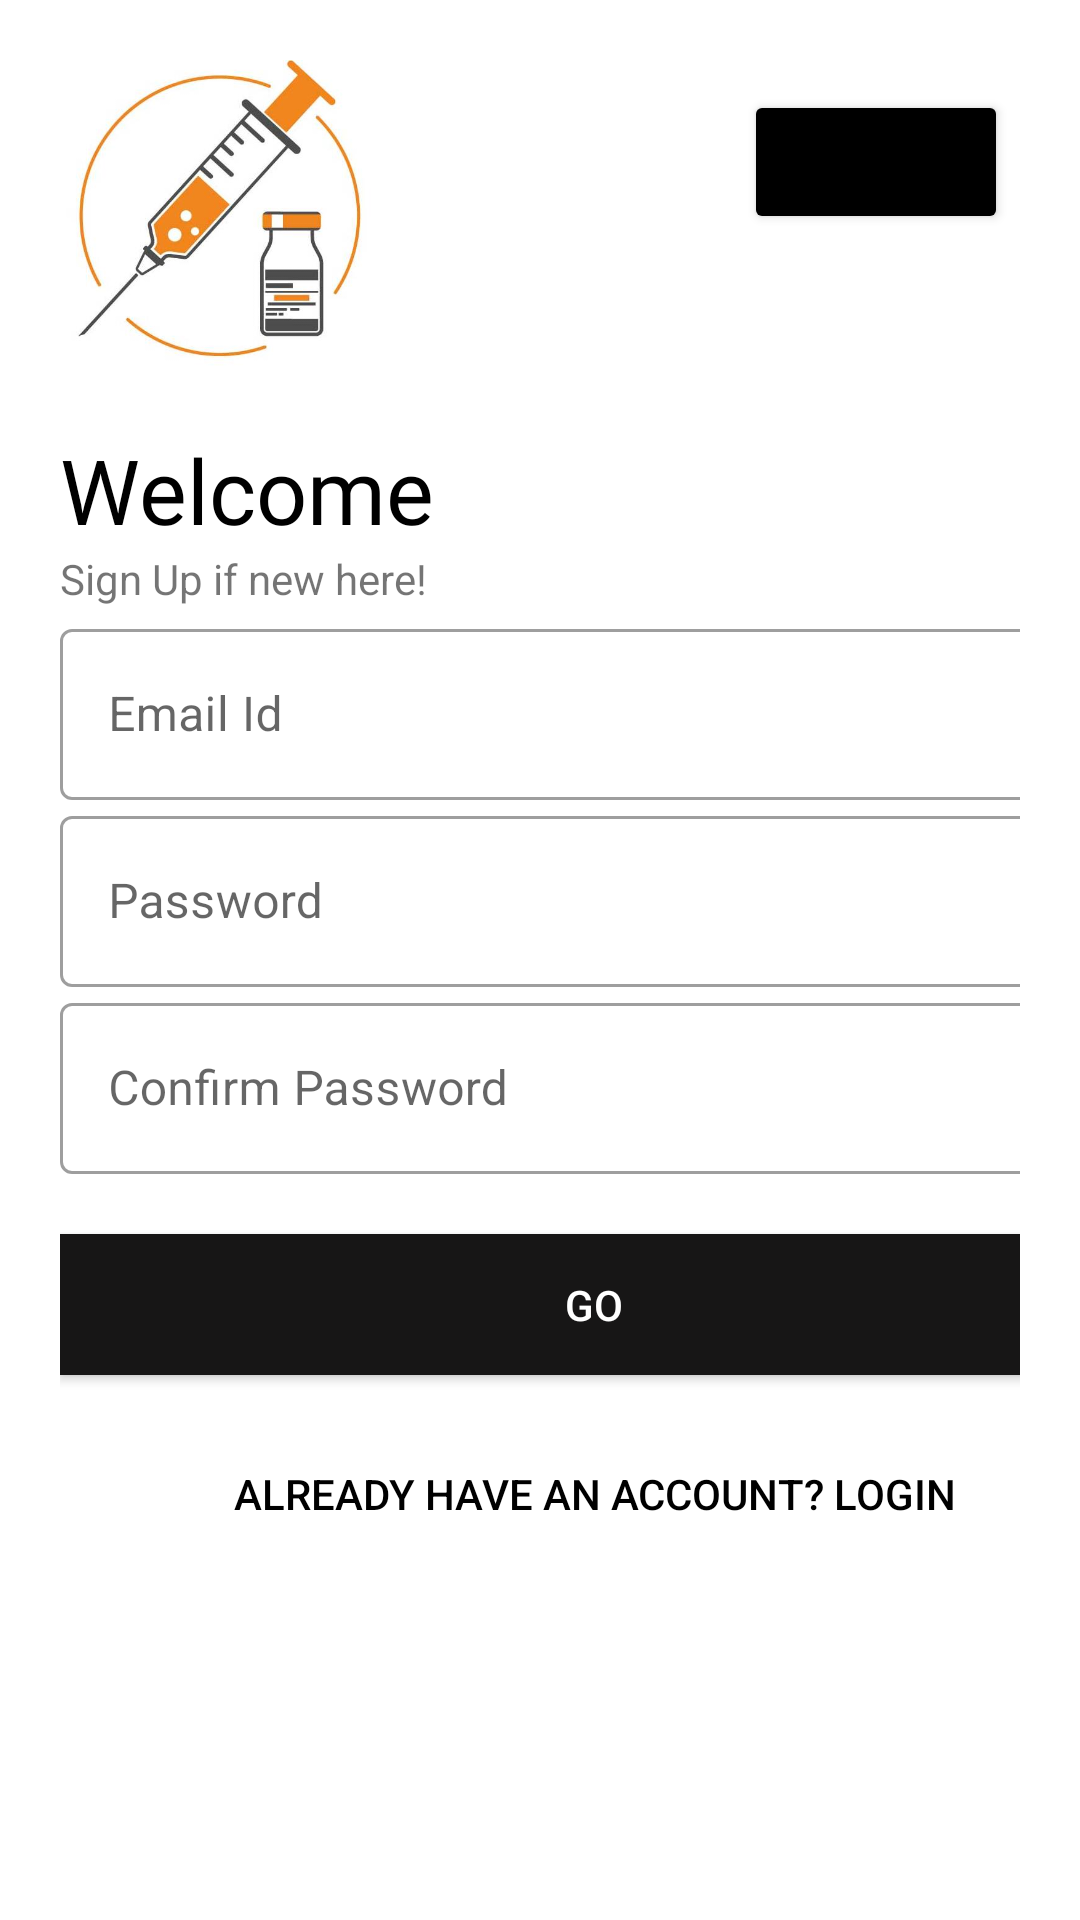

The Android layout XML behind this screen, and the referenced resources:
<!-- AndroidManifest.xml: application theme Theme.Vaccinex -->
<!-- res/layout/activity_signup.xml -->
<?xml version="1.0" encoding="utf-8"?>
<LinearLayout xmlns:android="http://schemas.android.com/apk/res/android"
    xmlns:app="http://schemas.android.com/apk/res-auto"
    xmlns:tools="http://schemas.android.com/tools"
    android:layout_width="match_parent"
    android:layout_height="match_parent"
    tools:context=".signup"
    android:background="@color/white"
    android:padding="20dp"
    android:orientation="vertical">


    android:layout_width="match_parent"
    android:layout_height="wrap_content">
    <LinearLayout
        android:layout_width="match_parent"
        android:layout_height="wrap_content"
        android:orientation="horizontal">

        <ImageView
            android:layout_width="108dp"
            android:layout_height="103dp"
            android:src="@drawable/vacbacrop" />

        <Button
            android:id="@+id/home"
            android:layout_marginLeft="120dp"
            android:layout_width="wrap_content"
            android:layout_height="wrap_content"
            android:backgroundTint="@color/black"
            android:layout_marginTop="10dp"
            android:text="HOME"></Button>
    </LinearLayout>


    <TextView
        android:layout_width="wrap_content"
        android:layout_height="wrap_content"
        android:layout_marginTop="20dp"
        android:fontFamily="@font/bubblegum_sans"
        android:text="Welcome"
        android:textColor="@color/black"
        android:textSize="30sp" />
    <TextView
        android:layout_width="wrap_content"
        android:layout_height="wrap_content"
        android:text="Sign Up if new here!"
        android:textSize="14sp"
        />

    <LinearLayout
        android:layout_width="356dp"
        android:layout_height="wrap_content"
        android:layout_marginTop="2dp"
        android:layout_marginBottom="20dp"

        android:orientation="vertical">



        <com.google.android.material.textfield.TextInputLayout
            android:id="@+id/email"
            style="@style/Widget.MaterialComponents.TextInputLayout.OutlinedBox"
            android:layout_width="match_parent"
            android:layout_height="wrap_content"
            android:hint="Email Id">

            <com.google.android.material.textfield.TextInputEditText
                android:layout_width="356dp"
                android:layout_height="57dp"
                android:inputType="textEmailAddress"
                />
        </com.google.android.material.textfield.TextInputLayout>




        <com.google.android.material.textfield.TextInputLayout
            android:id="@+id/password"
            style="@style/Widget.MaterialComponents.TextInputLayout.OutlinedBox"
            android:layout_width="match_parent"
            android:layout_height="wrap_content"
            android:hint="Password"


            app:passwordToggleEnabled="true">

            <com.google.android.material.textfield.TextInputEditText
                android:layout_width="356dp"
                android:layout_height="57dp"
                android:inputType="textPassword" />
        </com.google.android.material.textfield.TextInputLayout>

        <com.google.android.material.textfield.TextInputLayout
            android:id="@+id/confirmpassword"
            style="@style/Widget.MaterialComponents.TextInputLayout.OutlinedBox"
            android:layout_width="match_parent"
            android:layout_height="wrap_content"
            android:hint="Confirm Password"

            app:passwordToggleEnabled="true">

            <com.google.android.material.textfield.TextInputEditText
                android:layout_width="356dp"
                android:layout_height="57dp"
                android:inputType="textPassword" />
        </com.google.android.material.textfield.TextInputLayout>


    </LinearLayout>

    <Button
        android:id="@+id/signupbtn"
        android:layout_width="356dp"
        android:layout_height="47dp"
        android:background="@color/black"
        android:text="GO"
        android:textColor="#fff"
        app:backgroundTint="#171616" />

    <Button
        android:id="@+id/login"
        android:layout_width="356dp"
        android:layout_height="79dp"
        android:background="#00000000"
        android:text="Already have an account? LogIn"
        android:textColor="@color/black" />

</LinearLayout>
<!-- resources referenced by this layout -->
<resources>
  <!-- drawable vacbacrop: jpg bitmap (drawable, 19594 bytes) -->
  <style name="Theme.Vaccinex" parent="Theme.MaterialComponents.DayNight.NoActionBar">
          
          <item name="colorPrimary">@color/purple_500</item>
          <item name="colorPrimaryVariant">@color/purple_700</item>
          <item name="colorOnPrimary">@color/white</item>
          
          <item name="colorSecondary">@color/teal_200</item>
          <item name="colorSecondaryVariant">@color/teal_700</item>
          <item name="colorOnSecondary">@color/black</item>
          
          <item name="android:statusBarColor" tools:targetApi="l">?attr/colorPrimaryVariant</item>
          
  
      </style>
  <!-- not gathered from this repository: default colours our renderer supplied (Android Studio template values) -->
  <color name="purple_500">#FF6200EE</color>
  <color name="purple_700">#FF3700B3</color>
  <color name="teal_200">#FF03DAC5</color>
  <color name="teal_700">#FF018786</color>
  <color name="black">#FF000000</color>
  <color name="white">#FFFFFFFF</color>
</resources>
